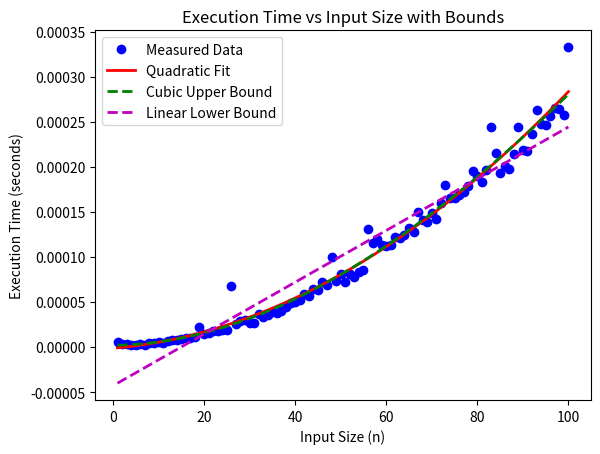

Reproduce this figure in Python.
import time
import numpy as np
import matplotlib.pyplot as plt

def nested_loops(input_size):
    total = 1
    for outer_loop in range(1, input_size + 1):
        for inner_loop in range(1, input_size + 1):
            total += 1
    return total

input_sizes = np.arange(1, 101)
execution_times = np.zeros_like(input_sizes, dtype=float)

for idx, size in enumerate(input_sizes):
    start_time = time.time()
    nested_loops(size)
    execution_times[idx] = time.time() - start_time

quadratic_coefficients = np.polyfit(input_sizes, execution_times, 2)
fitted_quadratic_curve = np.polyval(quadratic_coefficients, input_sizes)

cubic_coefficients = np.polyfit(input_sizes, execution_times, 3)
upper_bound_curve = np.polyval(cubic_coefficients, input_sizes)
upper_bound_expression = np.poly1d(cubic_coefficients)

linear_coefficients = np.polyfit(input_sizes, execution_times, 1)
lower_bound_curve = np.polyval(linear_coefficients, input_sizes)
lower_bound_expression = np.poly1d(linear_coefficients)

print("Fitted Quadratic Curve:", np.poly1d(quadratic_coefficients))
print("Upper Bound (Cubic Big-O):", upper_bound_expression)
print("Lower Bound (Linear Big-Omega):", lower_bound_expression)

plt.figure()
plt.plot(input_sizes, execution_times, 'bo', label='Measured Data')
plt.plot(input_sizes, fitted_quadratic_curve, 'r-', linewidth=2, label='Quadratic Fit')
plt.plot(input_sizes, upper_bound_curve, 'g--', linewidth=2, label='Cubic Upper Bound')
plt.plot(input_sizes, lower_bound_curve, 'm--', linewidth=2, label='Linear Lower Bound')
plt.legend()

plt.xlabel('Input Size (n)')
plt.ylabel('Execution Time (seconds)')
plt.title('Execution Time vs Input Size with Bounds')
plt.show()



'''Fitted Quadratic Curve:             2
-1.835e-08 x + 1.266e-05 x - 0.0001285
Upper Bound (Cubic Big-O):             3             2
-4.867e-10 x + 5.539e-08 x + 9.661e-06 x - 0.0001027
Lower Bound (Linear Big-Omega):  
1.08e-05 x - 9.702e-05'''
